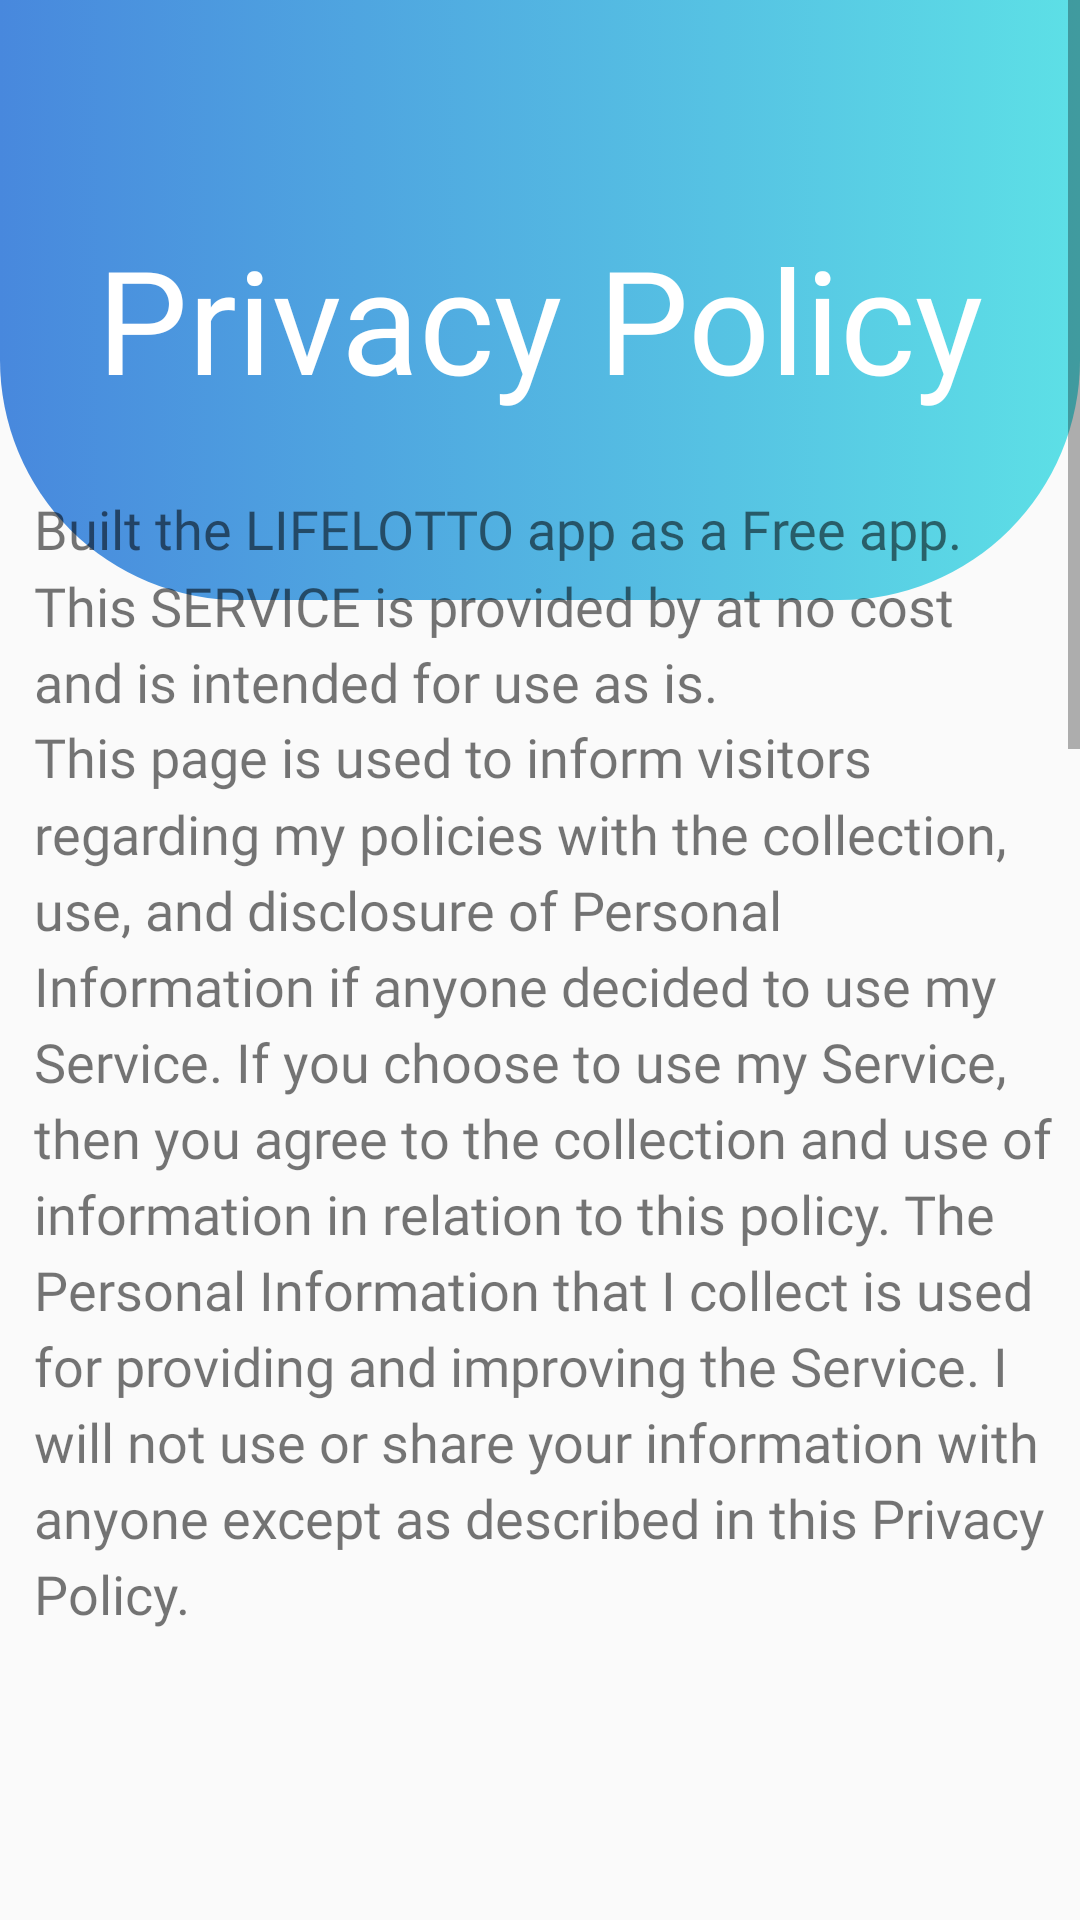

Android layout source for this screen:
<!-- AndroidManifest.xml: application theme Theme.TestP1 -->
<!-- res/layout/activity_privacy_policy.xml -->
<?xml version="1.0" encoding="utf-8"?>
<ScrollView xmlns:android="http://schemas.android.com/apk/res/android"
    xmlns:app="http://schemas.android.com/apk/res-auto"
    xmlns:tools="http://schemas.android.com/tools"
    android:layout_width="match_parent"
    android:layout_height="match_parent"

    >

    <androidx.constraintlayout.widget.ConstraintLayout
        android:layout_width="match_parent"
        android:layout_height="match_parent"
        tools:context=".privacy_policy">



        <androidx.constraintlayout.widget.ConstraintLayout
            android:id="@+id/constraintLayout4"
            android:layout_width="395dp"
            android:layout_height="1500dp"
            android:layout_marginStart="21dp"
            android:layout_marginTop="140dp"
            android:layout_marginEnd="20dp"
            android:background="@drawable/reg_bg_float"
            android:elevation="20dp"
            android:foregroundGravity="fill_horizontal"
            app:layout_constraintEnd_toEndOf="parent"
            app:layout_constraintStart_toStartOf="parent"
            app:layout_constraintTop_toTopOf="parent">


            <TextView
                android:id="@+id/textView1226"
                android:layout_width="match_parent"
                android:layout_height="wrap_content"
                android:layout_marginStart="28dp"
                android:layout_marginTop="24dp"
                android:layout_marginEnd="27dp"
                android:fontFamily="@font/eazy_chat"
                android:lineSpacingMultiplier="1.2"
                android:text="@string/pp_text1"
                android:textSize="18dp"
                app:layout_constraintEnd_toEndOf="parent"

                app:layout_constraintHorizontal_bias="0.0"
                app:layout_constraintStart_toStartOf="parent"
                app:layout_constraintTop_toTopOf="parent" />

            <TextView
                android:id="@+id/textView16"
                android:layout_width="match_parent"
                android:layout_height="wrap_content"
                android:layout_marginStart="28dp"
                android:layout_marginTop="100dp"
                android:layout_marginEnd="27dp"
                android:fontFamily="@font/eazy_chat"
                android:lineSpacingMultiplier="1.2"
                android:text="@string/pp_text2"
                android:textSize="18dp"
                app:layout_constraintEnd_toEndOf="parent"
                app:layout_constraintHorizontal_bias="0.0"
                app:layout_constraintStart_toStartOf="parent"
                app:layout_constraintTop_toTopOf="parent" />

            <ExpandableListView
                android:id="@+id/expandableListView"
                android:layout_width="351dp"
                android:layout_height="1082dp"
                android:layout_marginStart="29dp"
                android:layout_marginTop="32dp"
                android:layout_marginEnd="29dp"

                app:layout_constraintEnd_toEndOf="parent"
                app:layout_constraintHorizontal_bias="1.0"
                app:layout_constraintStart_toStartOf="parent"
                app:layout_constraintTop_toBottomOf="@+id/textView16" />
        </androidx.constraintlayout.widget.ConstraintLayout>

        <androidx.constraintlayout.widget.ConstraintLayout
            android:id="@+id/constraintLayout"
            android:layout_width="match_parent"
            android:layout_height="200dp"
            android:background="@drawable/background"
            app:layout_constraintBottom_toBottomOf="parent"
            app:layout_constraintTop_toTopOf="parent"
            app:layout_constraintVertical_bias="0.0"
            tools:layout_editor_absoluteX="0dp">

            <ImageButton
                android:id="@+id/privacy_back"
                android:layout_width="50dp"
                android:layout_height="50dp"
                android:layout_marginStart="16dp"
                android:layout_marginTop="16dp"
                android:layout_marginEnd="345dp"
                android:backgroundTint="@color/cardview_shadow_end_color"
                android:scaleType="fitCenter"
                app:layout_constraintEnd_toEndOf="parent"
                app:layout_constraintStart_toStartOf="parent"
                app:layout_constraintTop_toTopOf="parent"
                app:srcCompat="@drawable/icon_back_white" />


            <TextView
                android:id="@+id/textView14"
                android:layout_width="wrap_content"
                android:layout_height="wrap_content"
                android:layout_marginStart="45dp"
                android:layout_marginTop="54dp"
                android:layout_marginEnd="45dp"
                android:fontFamily="@font/eazy_chat"
                android:paddingTop="20dp"
                android:text="@string/pp_title"
                android:textColor="#ffffff"
                android:textSize="48dp"
                app:layout_constraintEnd_toEndOf="parent"
                app:layout_constraintStart_toStartOf="parent"
                app:layout_constraintTop_toTopOf="parent"
                tools:ignore="HardcodedText,SpUsage" />
        </androidx.constraintlayout.widget.ConstraintLayout>

    </androidx.constraintlayout.widget.ConstraintLayout>
</ScrollView>
<!-- resources referenced by this layout -->
<resources>
  <!-- drawable background (drawable) -->
  <?xml version="1.0" encoding="utf-8"?>
  <selector xmlns:android="http://schemas.android.com/apk/res/android">
      <item>
          <shape android:shape="rectangle">
              <gradient android:angle="0"
                  android:startColor="#4888dd"
                  android:endColor="#5de0e6" />
              <corners android:bottomLeftRadius="80dp" android:bottomRightRadius="80dp"/>background.xml
          </shape>
      </item>
  </selector>
  <!-- drawable icon_back_white: png bitmap (drawable, 16268 bytes) -->
  <string name="pp_text1">Built the LIFELOTTO app as a Free app. This SERVICE is provided by at no cost and is intended for use as is.</string>
  <string name="pp_text2">This page is used to inform visitors regarding my policies with the collection, use, and disclosure of Personal Information if anyone decided to use my Service.
  
  If you choose to use my Service, then you agree to the collection and use of information in relation to this policy. The Personal Information that I collect is used for providing and improving the Service. I will not use or share your information with anyone except as described in this Privacy Policy.</string>
  <string name="pp_title">Privacy Policy</string>
  <style name="Theme.TestP1" parent="Theme.AppCompat.Light">
          
          <item name="colorPrimary">@color/purple_500</item>
          <item name="colorPrimaryVariant">@color/purple_700</item>
          <item name="colorOnPrimary">@color/white</item>
          
          <item name="colorSecondary">@color/teal_200</item>
          <item name="colorSecondaryVariant">@color/teal_700</item>
          <item name="colorOnSecondary">@color/black</item>
          
          <item name="android:statusBarColor">?attr/colorPrimaryVariant</item>
          
      </style>
  <color name="purple_500">#FF6200EE</color>
  <color name="purple_700">#FF3700B3</color>
  <color name="white">#FFFFFFFF</color>
  <color name="teal_200">#FF03DAC5</color>
  <color name="teal_700">#FF018786</color>
  <color name="black">#FF000000</color>
</resources>
